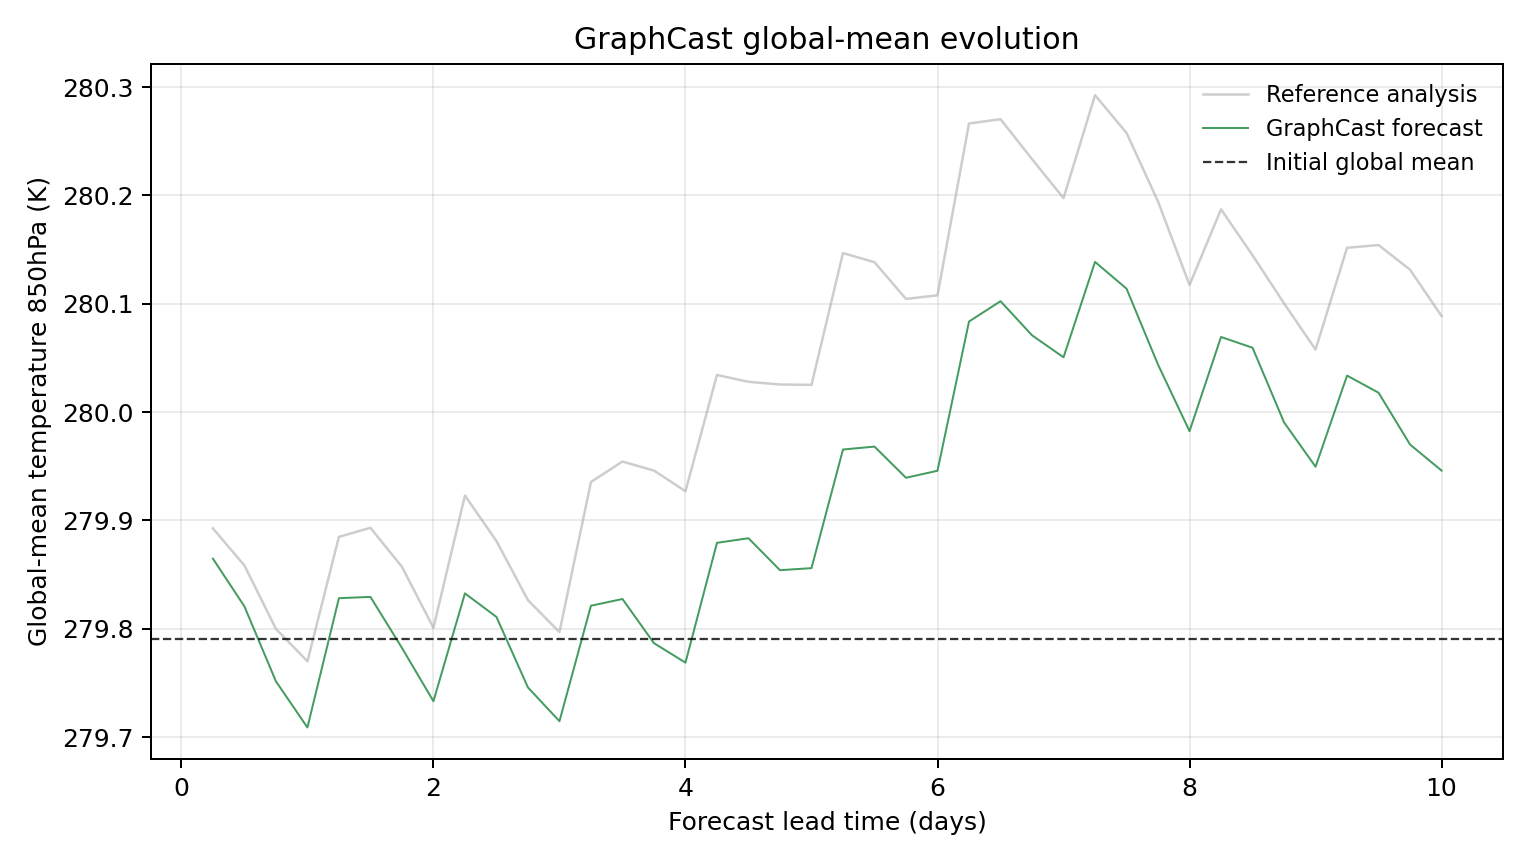

The data file committed next to this chart (first rows):
model, scenario, init_time, step, lead_hours, lead_day, global_mean_k, global_mean_anomaly_k, reference_global_mean_k, reference_global_mean_anomaly_k, initial_global_mean_k, metric_id, metric_variable, metric_level_hpa, reference
GraphCast, , 2023-01-29T06:00, 1, 6.0, 0.25, 279.9, 0.07388, 279.9, 0.1018, 279.8, temperature_850hPa, temperature, 850, ground_truth
GraphCast, , 2023-01-29T06:00, 2, 12.0, 0.5, 279.8, 0.02982, 279.9, 0.0676, 279.8, temperature_850hPa, temperature, 850, ground_truth
GraphCast, , 2023-01-29T06:00, 3, 18.0, 0.75, 279.8, -0.03937, 279.8, 0.009064, 279.8, temperature_850hPa, temperature, 850, ground_truth
GraphCast, , 2023-01-29T06:00, 4, 24.0, 1.0, 279.7, -0.082, 279.8, -0.0209, 279.8, temperature_850hPa, temperature, 850, ground_truth
GraphCast, , 2023-01-29T06:00, 5, 30.0, 1.25, 279.8, 0.03738, 279.9, 0.09399, 279.8, temperature_850hPa, temperature, 850, ground_truth
GraphCast, , 2023-01-29T06:00, 6, 36.0, 1.5, 279.8, 0.03857, 279.9, 0.1024, 279.8, temperature_850hPa, temperature, 850, ground_truth
GraphCast, , 2023-01-29T06:00, 7, 42.0, 1.75, 279.8, -0.008514, 279.9, 0.06635, 279.8, temperature_850hPa, temperature, 850, ground_truth
GraphCast, , 2023-01-29T06:00, 8, 48.0, 2.0, 279.7, -0.05774, 279.8, 0.01001, 279.8, temperature_850hPa, temperature, 850, ground_truth
GraphCast, , 2023-01-29T06:00, 9, 54.0, 2.25, 279.8, 0.04181, 279.9, 0.1321, 279.8, temperature_850hPa, temperature, 850, ground_truth
GraphCast, , 2023-01-29T06:00, 10, 60.0, 2.5, 279.8, 0.02008, 279.9, 0.09015, 279.8, temperature_850hPa, temperature, 850, ground_truth
GraphCast, , 2023-01-29T06:00, 11, 66.0, 2.75, 279.7, -0.04504, 279.8, 0.03555, 279.8, temperature_850hPa, temperature, 850, ground_truth
GraphCast, , 2023-01-29T06:00, 12, 72.0, 3.0, 279.7, -0.0762, 279.8, 0.006073, 279.8, temperature_850hPa, temperature, 850, ground_truth
GraphCast, , 2023-01-29T06:00, 13, 78.0, 3.25, 279.8, 0.03043, 279.9, 0.1447, 279.8, temperature_850hPa, temperature, 850, ground_truth
GraphCast, , 2023-01-29T06:00, 14, 84.0, 3.5, 279.8, 0.03662, 280, 0.1635, 279.8, temperature_850hPa, temperature, 850, ground_truth
GraphCast, , 2023-01-29T06:00, 15, 90.0, 3.75, 279.8, -0.00415, 279.9, 0.1552, 279.8, temperature_850hPa, temperature, 850, ground_truth
GraphCast, , 2023-01-29T06:00, 16, 96.0, 4.0, 279.8, -0.02213, 279.9, 0.1361, 279.8, temperature_850hPa, temperature, 850, ground_truth
GraphCast, , 2023-01-29T06:00, 17, 102.0, 4.25, 279.9, 0.0885, 280, 0.2435, 279.8, temperature_850hPa, temperature, 850, ground_truth
GraphCast, , 2023-01-29T06:00, 18, 108.0, 4.5, 279.9, 0.09274, 280, 0.2372, 279.8, temperature_850hPa, temperature, 850, ground_truth
GraphCast, , 2023-01-29T06:00, 19, 114.0, 4.75, 279.9, 0.06323, 280, 0.2347, 279.8, temperature_850hPa, temperature, 850, ground_truth
GraphCast, , 2023-01-29T06:00, 20, 120.0, 5.0, 279.9, 0.06512, 280, 0.2343, 279.8, temperature_850hPa, temperature, 850, ground_truth
GraphCast, , 2023-01-29T06:00, 21, 126.0, 5.25, 280, 0.1747, 280.1, 0.356, 279.8, temperature_850hPa, temperature, 850, ground_truth
GraphCast, , 2023-01-29T06:00, 22, 132.0, 5.5, 280, 0.1773, 280.1, 0.3476, 279.8, temperature_850hPa, temperature, 850, ground_truth
GraphCast, , 2023-01-29T06:00, 23, 138.0, 5.75, 279.9, 0.1486, 280.1, 0.3137, 279.8, temperature_850hPa, temperature, 850, ground_truth
GraphCast, , 2023-01-29T06:00, 24, 144.0, 6.0, 279.9, 0.155, 280.1, 0.317, 279.8, temperature_850hPa, temperature, 850, ground_truth
GraphCast, , 2023-01-29T06:00, 25, 150.0, 6.25, 280.1, 0.2928, 280.3, 0.4756, 279.8, temperature_850hPa, temperature, 850, ground_truth
GraphCast, , 2023-01-29T06:00, 26, 156.0, 6.5, 280.1, 0.3116, 280.3, 0.4796, 279.8, temperature_850hPa, temperature, 850, ground_truth
GraphCast, , 2023-01-29T06:00, 27, 162.0, 6.75, 280.1, 0.2801, 280.2, 0.4428, 279.8, temperature_850hPa, temperature, 850, ground_truth
GraphCast, , 2023-01-29T06:00, 28, 168.0, 7.0, 280.1, 0.2598, 280.2, 0.4067, 279.8, temperature_850hPa, temperature, 850, ground_truth
GraphCast, , 2023-01-29T06:00, 29, 174.0, 7.25, 280.1, 0.3479, 280.3, 0.5018, 279.8, temperature_850hPa, temperature, 850, ground_truth
GraphCast, , 2023-01-29T06:00, 30, 180.0, 7.5, 280.1, 0.3232, 280.3, 0.467, 279.8, temperature_850hPa, temperature, 850, ground_truth
GraphCast, , 2023-01-29T06:00, 31, 186.0, 7.75, 280, 0.253, 280.2, 0.4036, 279.8, temperature_850hPa, temperature, 850, ground_truth
GraphCast, , 2023-01-29T06:00, 32, 192.0, 8.0, 280, 0.1916, 280.1, 0.3266, 279.8, temperature_850hPa, temperature, 850, ground_truth
GraphCast, , 2023-01-29T06:00, 33, 198.0, 8.25, 280.1, 0.2786, 280.2, 0.3964, 279.8, temperature_850hPa, temperature, 850, ground_truth
GraphCast, , 2023-01-29T06:00, 34, 204.0, 8.5, 280.1, 0.2686, 280.1, 0.354, 279.8, temperature_850hPa, temperature, 850, ground_truth
GraphCast, , 2023-01-29T06:00, 35, 210.0, 8.75, 280, 0.1997, 280.1, 0.3095, 279.8, temperature_850hPa, temperature, 850, ground_truth
GraphCast, , 2023-01-29T06:00, 36, 216.0, 9.0, 279.9, 0.1588, 280.1, 0.2669, 279.8, temperature_850hPa, temperature, 850, ground_truth
GraphCast, , 2023-01-29T06:00, 37, 222.0, 9.25, 280, 0.2429, 280.2, 0.3609, 279.8, temperature_850hPa, temperature, 850, ground_truth
GraphCast, , 2023-01-29T06:00, 38, 228.0, 9.5, 280, 0.2271, 280.2, 0.3634, 279.8, temperature_850hPa, temperature, 850, ground_truth
GraphCast, , 2023-01-29T06:00, 39, 234.0, 9.75, 280, 0.1792, 280.1, 0.3407, 279.8, temperature_850hPa, temperature, 850, ground_truth
GraphCast, , 2023-01-29T06:00, 40, 240.0, 10.0, 279.9, 0.1552, 280.1, 0.2979, 279.8, temperature_850hPa, temperature, 850, ground_truth
